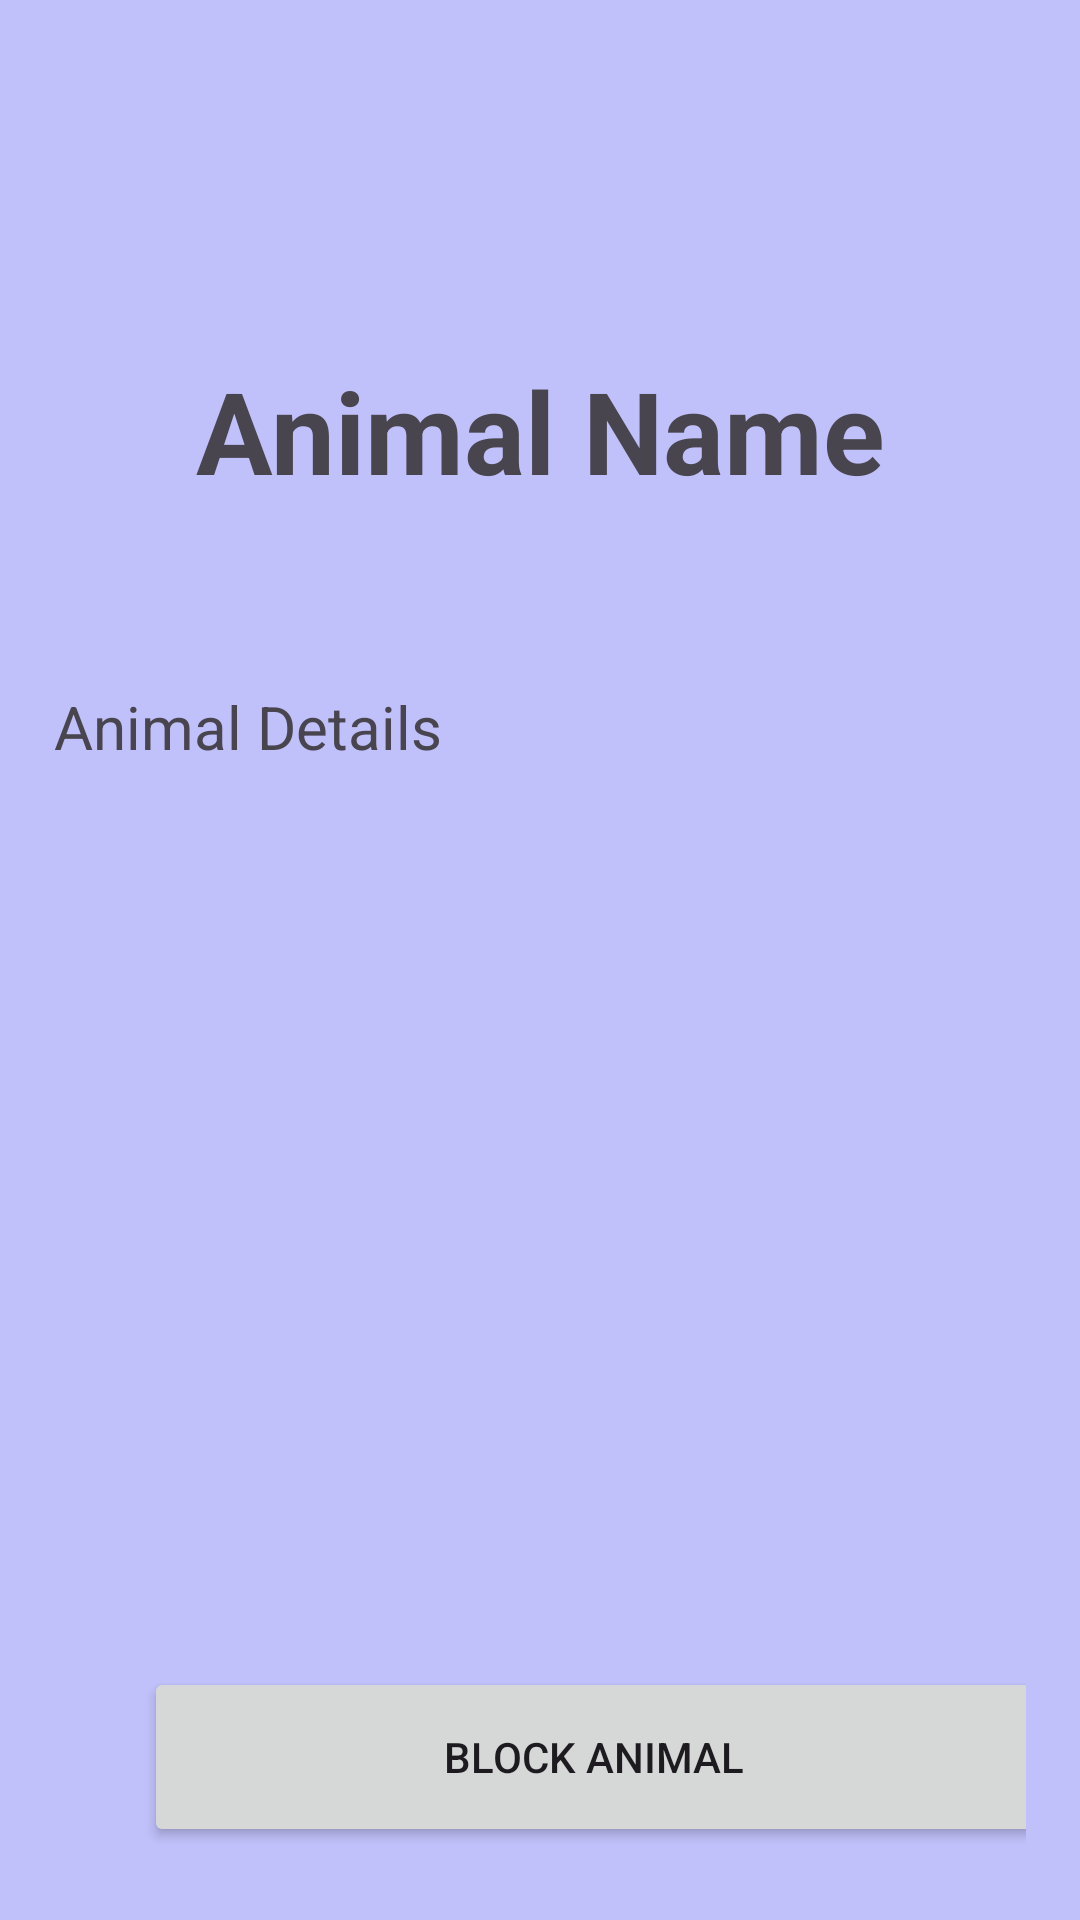

Layout XML and referenced resources for this Android screen:
<!-- AndroidManifest.xml: application theme Theme.StefensAnimalNames -->
<!-- res/layout/activity_animal_details.xml -->
<?xml version="1.0" encoding="utf-8"?>
<LinearLayout xmlns:android="http://schemas.android.com/apk/res/android"
    xmlns:tools="http://schemas.android.com/tools"
    android:orientation="vertical"
    android:background="#C0C0FA"
    android:padding="18dp"
    android:layout_width="match_parent"
    android:layout_height="match_parent"
    tools:context=".AnimalDetailsActivity">

        <TextView
            android:id="@+id/nameTextView"
            android:layout_width="match_parent"
            android:layout_height="wrap_content"
            android:layout_marginTop="100dp"
            android:gravity="center"
            android:text="@string/animal_name"
            android:textSize="38sp"
            android:textStyle="bold" />

        <TextView
            android:id="@+id/detailsTextView"
            android:layout_width="match_parent"
            android:layout_height="wrap_content"
            android:layout_marginTop="60dp"
            android:text="@string/animal_details"
            android:textSize="20sp" />

        <LinearLayout
            android:layout_width="match_parent"
            android:layout_height="wrap_content">

                <Button
                    style="@style/Widget.AppCompat.Button"
                    android:layout_width="300dp"
                    android:layout_height="60dp"
                    android:layout_marginStart="30dp"
                    android:layout_marginTop="300dp"
                    android:onClick="blockAnimal"
                    android:text="@string/block_animal"
                    android:id="@+id/blockButton"
                    tools:ignore="UsingOnClickInXml" />

        </LinearLayout>

</LinearLayout>
<!-- resources referenced by this layout -->
<resources>
  <string name="animal_details">Animal Details</string>
  <string name="animal_name">Animal Name</string>
  <string name="block_animal">Block Animal</string>
  <style name="Theme.StefensAnimalNames" parent="Base.Theme.StefensAnimalNames" />
  <style name="Base.Theme.StefensAnimalNames" parent="Theme.Material3.DayNight.NoActionBar">
          
          
      </style>
</resources>
